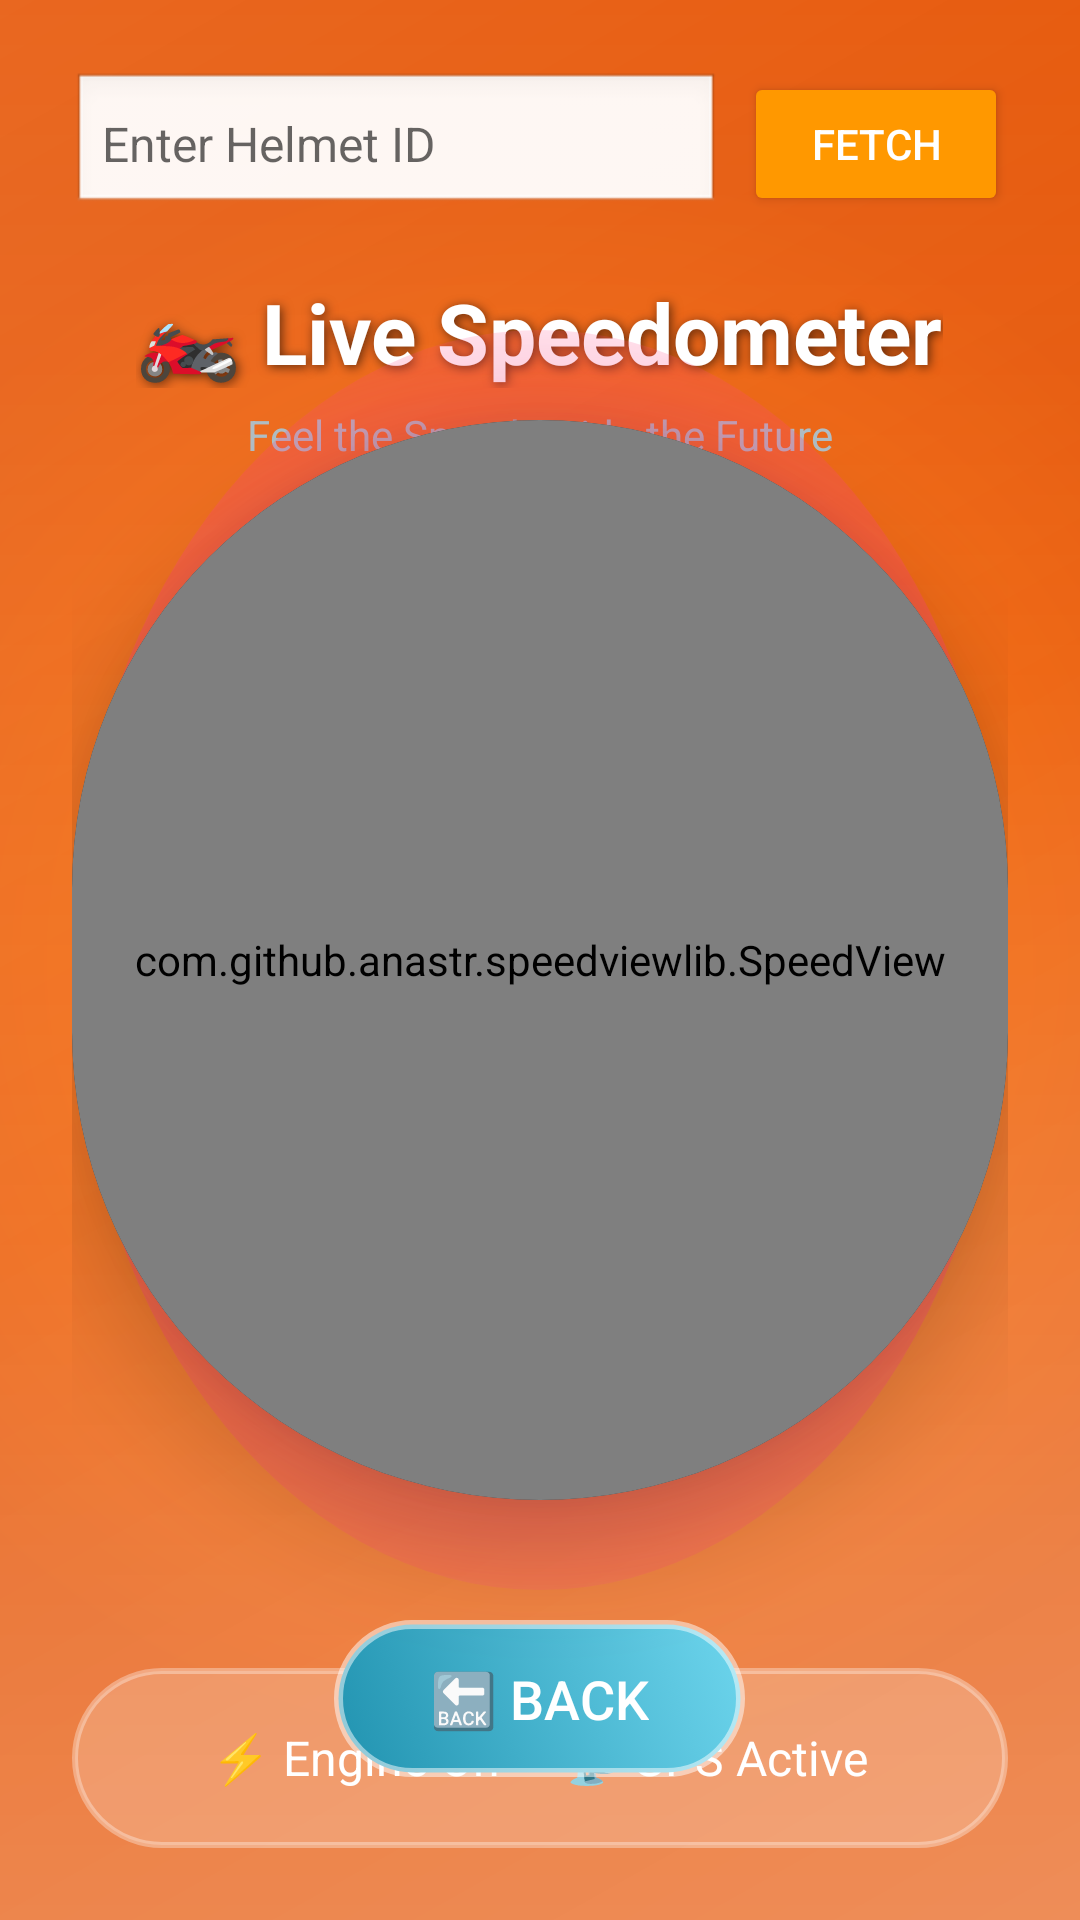

Layout XML and referenced resources for this Android screen:
<!-- AndroidManifest.xml: activity theme Theme.AppCompat.Light.NoActionBar -->
<!-- res/layout/activity_speedometer.xml -->
<?xml version="1.0" encoding="utf-8"?>
<RelativeLayout xmlns:android="http://schemas.android.com/apk/res/android"
    xmlns:app="http://schemas.android.com/apk/res-auto"
    android:layout_width="match_parent"
    android:layout_height="match_parent"
    android:background="@drawable/speed7_orange_gradient"
    android:padding="24dp">

    
    <LinearLayout
        android:id="@+id/helmetIdContainer"
        android:layout_width="match_parent"
        android:layout_height="wrap_content"
        android:orientation="horizontal"
        android:layout_alignParentTop="true"
        android:gravity="center_vertical">

        <EditText
            android:id="@+id/etUserId"
            android:layout_width="0dp"
            android:layout_height="wrap_content"
            android:layout_weight="1"
            android:hint="Enter Helmet ID"
            android:background="@android:drawable/edit_text"
            android:padding="10dp"
            android:textColor="#000000"
            android:textSize="16sp" />

        <Button
            android:id="@+id/btnFetch"
            android:layout_width="wrap_content"
            android:layout_height="wrap_content"
            android:text="Fetch"
            android:backgroundTint="#FF9800"
            android:textColor="#FFFFFF"
            android:layout_marginStart="8dp"
            android:padding="12dp" />
    </LinearLayout>

    
    <TextView
        android:id="@+id/tvSpeedTitle"
        android:layout_width="wrap_content"
        android:layout_height="wrap_content"
        android:text="🏍️ Live Speedometer"
        android:textSize="28sp"
        android:textStyle="bold"
        android:textColor="#FFFFFF"
        android:shadowColor="#99000000"
        android:shadowDx="2"
        android:shadowDy="2"
        android:shadowRadius="8"
        android:layout_centerHorizontal="true"
        android:layout_below="@id/helmetIdContainer"
        android:layout_marginTop="20dp" />

    
    <TextView
        android:id="@+id/tvSubtitle"
        android:layout_width="wrap_content"
        android:layout_height="wrap_content"
        android:text="Feel the Speed • Ride the Future"
        android:textSize="14sp"
        android:textColor="#B0BEC5"
        android:layout_below="@id/tvSpeedTitle"
        android:layout_centerHorizontal="true"
        android:layout_marginTop="6dp"/>

    
    <ImageView
        android:id="@+id/premiumGlowRing"
        android:layout_width="500dp"
        android:layout_height="500dp"
        android:src="@drawable/speed8_glow_ring"
        android:layout_centerInParent="true"
        android:alpha="0.6"/>

    
    <ImageView
        android:id="@+id/speedGlow"
        android:layout_width="420dp"
        android:layout_height="420dp"
        android:src="@drawable/speed5"
        android:layout_centerInParent="true"
        android:alpha="0.8"/>

    
    <androidx.cardview.widget.CardView
        android:id="@+id/speedCard"
        android:layout_width="360dp"
        android:layout_height="360dp"
        android:layout_centerInParent="true"
        app:cardBackgroundColor="#1A1A1A"
        app:cardCornerRadius="180dp"
        app:cardElevation="20dp">

        <com.github.anastr.speedviewlib.SpeedView
            android:id="@+id/speedometerView"
            android:layout_width="match_parent"
            android:layout_height="match_parent"
            app:sv_unit="km/h"
            app:sv_withTremble="true"
            app:sv_speedTextColor="#FFEB3B"
            app:sv_markColor="#FFFFFF"
            app:sv_centerCircleColor="#2A2A2A"
            app:sv_indicatorColor="#FF5722" />

    </androidx.cardview.widget.CardView>

    
    <Button
        android:id="@+id/btnBackToDashboard"
        android:layout_width="wrap_content"
        android:layout_height="wrap_content"
        android:text="🔙 Back"
        android:textColor="#FFFFFF"
        android:textSize="18sp"
        android:fontFamily="sans-serif-medium"
        android:background="@drawable/speed4"
        android:paddingHorizontal="32dp"
        android:paddingVertical="14dp"
        android:layout_centerHorizontal="true"
        android:layout_below="@id/speedCard"
        android:layout_marginTop="40dp" />

    
    <LinearLayout
        android:id="@+id/infoPanel"
        android:layout_width="match_parent"
        android:layout_height="60dp"
        android:background="@drawable/speed6"
        android:orientation="horizontal"
        android:gravity="center"
        android:layout_alignParentBottom="true"
        android:padding="10dp">

        <TextView
            android:layout_width="wrap_content"
            android:layout_height="wrap_content"
            android:text="⚡ Engine On"
            android:textColor="#FFFFFF"
            android:textSize="16sp"
            android:layout_marginEnd="20dp"/>

        <TextView
            android:layout_width="wrap_content"
            android:layout_height="wrap_content"
            android:text="📡 GPS Active"
            android:textColor="#FFFFFF"
            android:textSize="16sp"/>
    </LinearLayout>

</RelativeLayout>
<!-- resources referenced by this layout -->
<resources>
  <!-- drawable speed4 (drawable) -->
  <selector xmlns:android="http://schemas.android.com/apk/res/android">
      <item android:state_pressed="true">
          <shape android:shape="rectangle">
              <gradient
                  android:startColor="#FF512F"
                  android:endColor="#DD2476"
                  android:angle="45"/>
              <corners android:radius="50dp"/>
              <stroke android:width="3dp" android:color="#FFFFFF"/>
          </shape>
      </item>
      <item>
          <shape android:shape="rectangle">
              <gradient
                  android:startColor="#2193b0"
                  android:endColor="#6dd5ed"
                  android:angle="45"/>
              <corners android:radius="50dp"/>
              <stroke android:width="3dp" android:color="#80FFFFFF"/>
          </shape>
      </item>
  </selector>
  <!-- drawable speed5 (drawable) -->
  <shape xmlns:android="http://schemas.android.com/apk/res/android"
      android:shape="oval">
      <gradient
          android:type="radial"
          android:gradientRadius="250dp"
          android:startColor="#66FF4081"
          android:centerColor="#AAFF4081"
          android:endColor="#00000000"/>
  </shape>
  <!-- drawable speed6 (drawable) -->
  <shape xmlns:android="http://schemas.android.com/apk/res/android"
      android:shape="rectangle">
      <solid android:color="#33FFFFFF"/>
      <corners android:radius="30dp"/>
      <stroke android:width="2dp" android:color="#55FFFFFF"/>
  </shape>
  <!-- drawable speed7_orange_gradient (drawable) -->
  <?xml version="1.0" encoding="utf-8"?>
  <layer-list xmlns:android="http://schemas.android.com/apk/res/android">
  
      
      <item>
          <shape android:shape="rectangle">
              <gradient
                  android:type="radial"
                  android:gradientRadius="800"
                  android:centerX="0.5"
                  android:centerY="0.5"
                  android:startColor="#FF6F00"
              android:endColor="#E65100"
              android:angle="45"/>
          </shape>
      </item>
  
      
      <item>
          <shape android:shape="rectangle">
              <gradient
                  android:type="linear"
                  android:angle="90"
                  android:startColor="#40FFFFFF"
                  android:endColor="#00FFFFFF" />
          </shape>
      </item>
  
      
      <item>
          <shape android:shape="rectangle">
              <gradient
                  android:type="linear"
                  android:angle="135"
                  android:startColor="#20FFFFFF"
                  android:centerColor="#00FFFFFF"
                  android:endColor="#20FFFFFF" />
          </shape>
      </item>
  
  </layer-list>
  <!-- drawable speed8_glow_ring (drawable) -->
  <?xml version="1.0" encoding="utf-8"?>
  <rotate xmlns:android="http://schemas.android.com/apk/res/android"
      android:fromDegrees="0"
      android:toDegrees="360"
      android:pivotX="50%"
      android:pivotY="50%"
      android:duration="8000"
      android:repeatCount="infinite"
      android:interpolator="@android:anim/linear_interpolator">
  
      <shape android:shape="oval">
          <size android:width="500dp" android:height="500dp"/>
          <stroke android:width="12dp" android:color="#FF9800"/>
          <gradient
              android:type="sweep"
              android:startColor="#FFFFC107"
              android:centerColor="#FFFF5722"
              android:endColor="#00FFFFFF"/>
      </shape>
  </rotate>
</resources>
